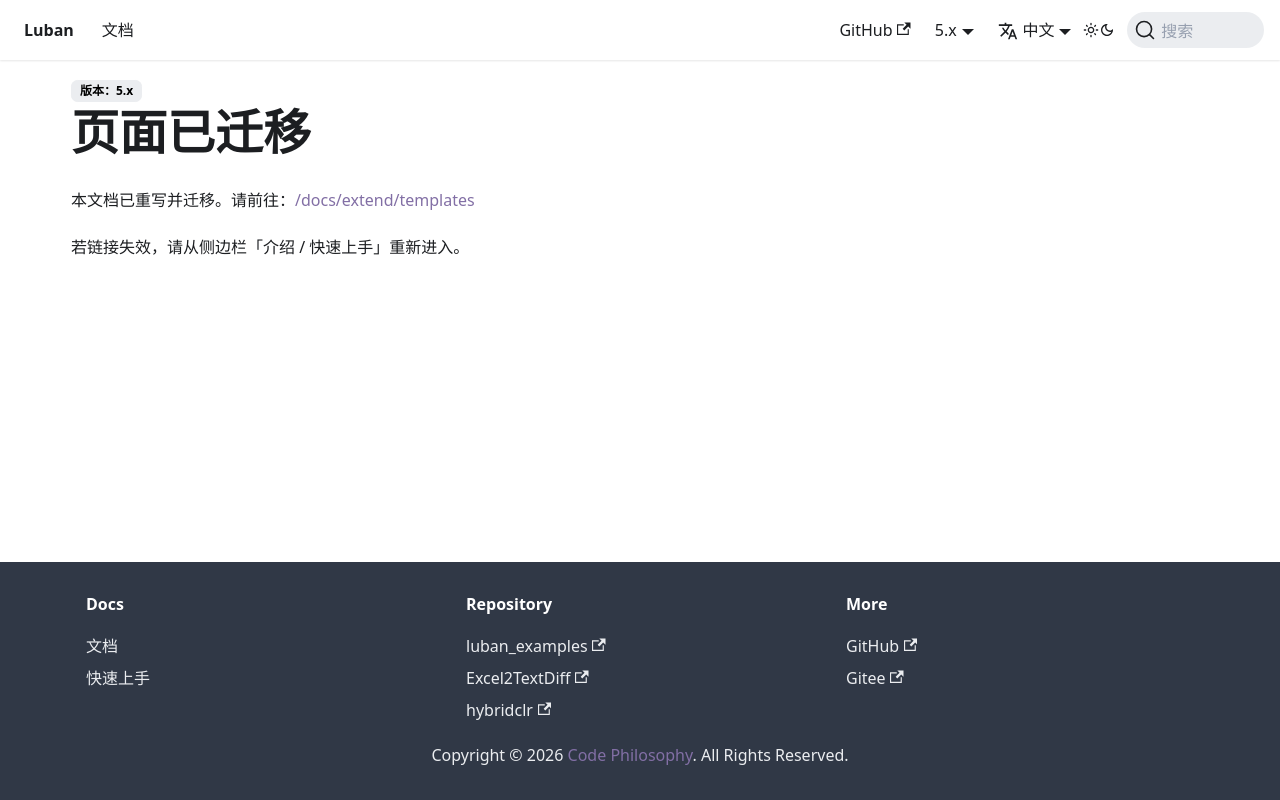

repository: focus-creative-games/luban-doc · page: docs/manual/template.html · generator: docusaurus

---
displayed_sidebar: null
---

# 页面已迁移

本文档已重写并迁移。请前往：[/docs/extend/templates](/docs/extend/templates)

若链接失效，请从侧边栏「介绍 / 快速上手」重新进入。
